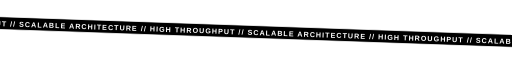
t = 0.00 s
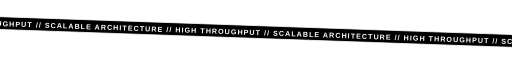
t = 1.67 s
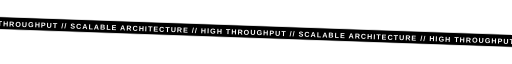
t = 3.33 s
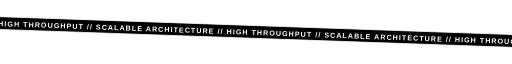
t = 5.00 s
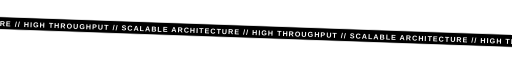
t = 6.67 s
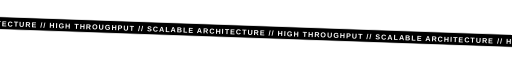
t = 8.33 s

The animated SVG that drew these frames (rendered in a browser with its animation timeline set to each time). Animation: 1 SMIL element (animateTransform=1); frames cover the first 8.33 s, repeats indefinitely.

<svg width="100%" height="60" viewBox="0 0 2000 60" fill="none" xmlns="http://www.w3.org/2000/svg">
  <!-- Black background with a slight upward tilt -->
  <g transform="rotate(2 1000 30)">
    <!-- Black strip extending beyond bounds -->
    <rect x="-100" y="5" width="2200" height="50" fill="#000000" />
    <!-- White borders top and bottom -->
    <line x1="-100" y1="5" x2="2100" y2="5" stroke="#FFFFFF" stroke-width="3" />
    <line x1="-100" y1="55" x2="2100" y2="55" stroke="#FFFFFF" stroke-width="3" />
    
    <!-- Scrolling text -->
    <text x="0" y="42" font-family="Arial Black, Impact, sans-serif" font-weight="900" font-size="28" fill="#FFFFFF" letter-spacing="4">
      HIGH THROUGHPUT // SCALABLE ARCHITECTURE // HIGH THROUGHPUT // SCALABLE ARCHITECTURE // HIGH THROUGHPUT // SCALABLE ARCHITECTURE // HIGH THROUGHPUT // SCALABLE ARCHITECTURE // HIGH THROUGHPUT // SCALABLE ARCHITECTURE
      <!-- Animation translating right -->
      <animateTransform attributeName="transform" type="translate" from="-1200 0" to="0 0" dur="20s" repeatCount="indefinite" />
    </text>
  </g>
</svg>
